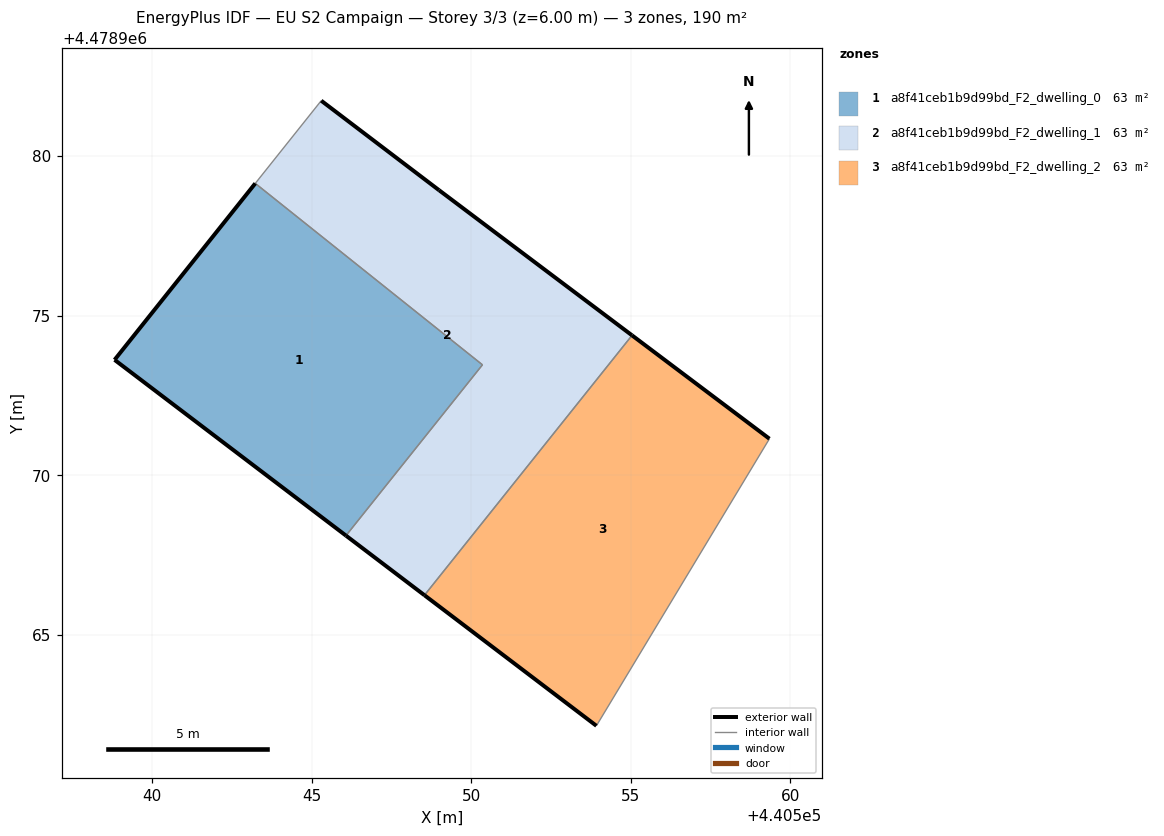
=== STOREY PLAN SPEC (per zone: floor XY polygon, exterior-wall plan segments, windows/doors) ===
zone 1: a8f41ceb1b9d99bd_F2_dwelling_0  (63.4 m²)
  floor: (440546.08, 4478968.11) (440550.35, 4478973.46) (440543.24, 4478979.14) (440538.83, 4478973.62)
  exterior wall: (440546.08, 4478968.11) – (440538.83, 4478973.62)  [9.1 m]
  exterior wall: (440538.83, 4478973.62) – (440543.24, 4478979.14)  [7.1 m]
  interior walls: 2
zone 2: a8f41ceb1b9d99bd_F2_dwelling_1  (63.4 m²)
  floor: (440548.54, 4478966.24) (440555.04, 4478974.38) (440548.99, 4478978.93) (440545.30, 4478981.73) (440543.24, 4478979.14) (440550.35, 4478973.46) (440546.08, 4478968.11)
  exterior wall: (440545.30, 4478981.73) – (440548.99, 4478978.93)  [4.6 m]
  exterior wall: (440548.99, 4478978.93) – (440555.04, 4478974.38)  [7.6 m]
  exterior wall: (440548.54, 4478966.24) – (440546.08, 4478968.11)  [3.1 m]
  interior walls: 4
zone 3: a8f41ceb1b9d99bd_F2_dwelling_2  (63.4 m²)
  floor: (440553.92, 4478962.15) (440559.34, 4478971.14) (440555.04, 4478974.38) (440548.54, 4478966.24)
  exterior wall: (440555.04, 4478974.38) – (440559.34, 4478971.14)  [5.4 m]
  exterior wall: (440553.92, 4478962.15) – (440548.54, 4478966.24)  [6.8 m]
  interior walls: 2

=== DERIVED (storey summary) ===
Building: EU S2 Campaign
Storey: 3 of 3  (floor level z = 6.00 m)
Storey gross floor area: 190.1 m²
Zones on this storey: 3
  - a8f41ceb1b9d99bd_F2_dwelling_0: floor 63.4 m²; exterior wall 16.2 m (48.5 m²); WWR 0.0%
  - a8f41ceb1b9d99bd_F2_dwelling_1: floor 63.4 m²; exterior wall 15.3 m (45.9 m²); WWR 0.0%
  - a8f41ceb1b9d99bd_F2_dwelling_2: floor 63.4 m²; exterior wall 12.2 m (36.5 m²); WWR 0.0%
Zone adjacency (shared interzone walls):
  - a8f41ceb1b9d99bd_F2_dwelling_0 ↔ a8f41ceb1b9d99bd_F2_dwelling_1
  - a8f41ceb1b9d99bd_F2_dwelling_1 ↔ a8f41ceb1b9d99bd_F2_dwelling_2